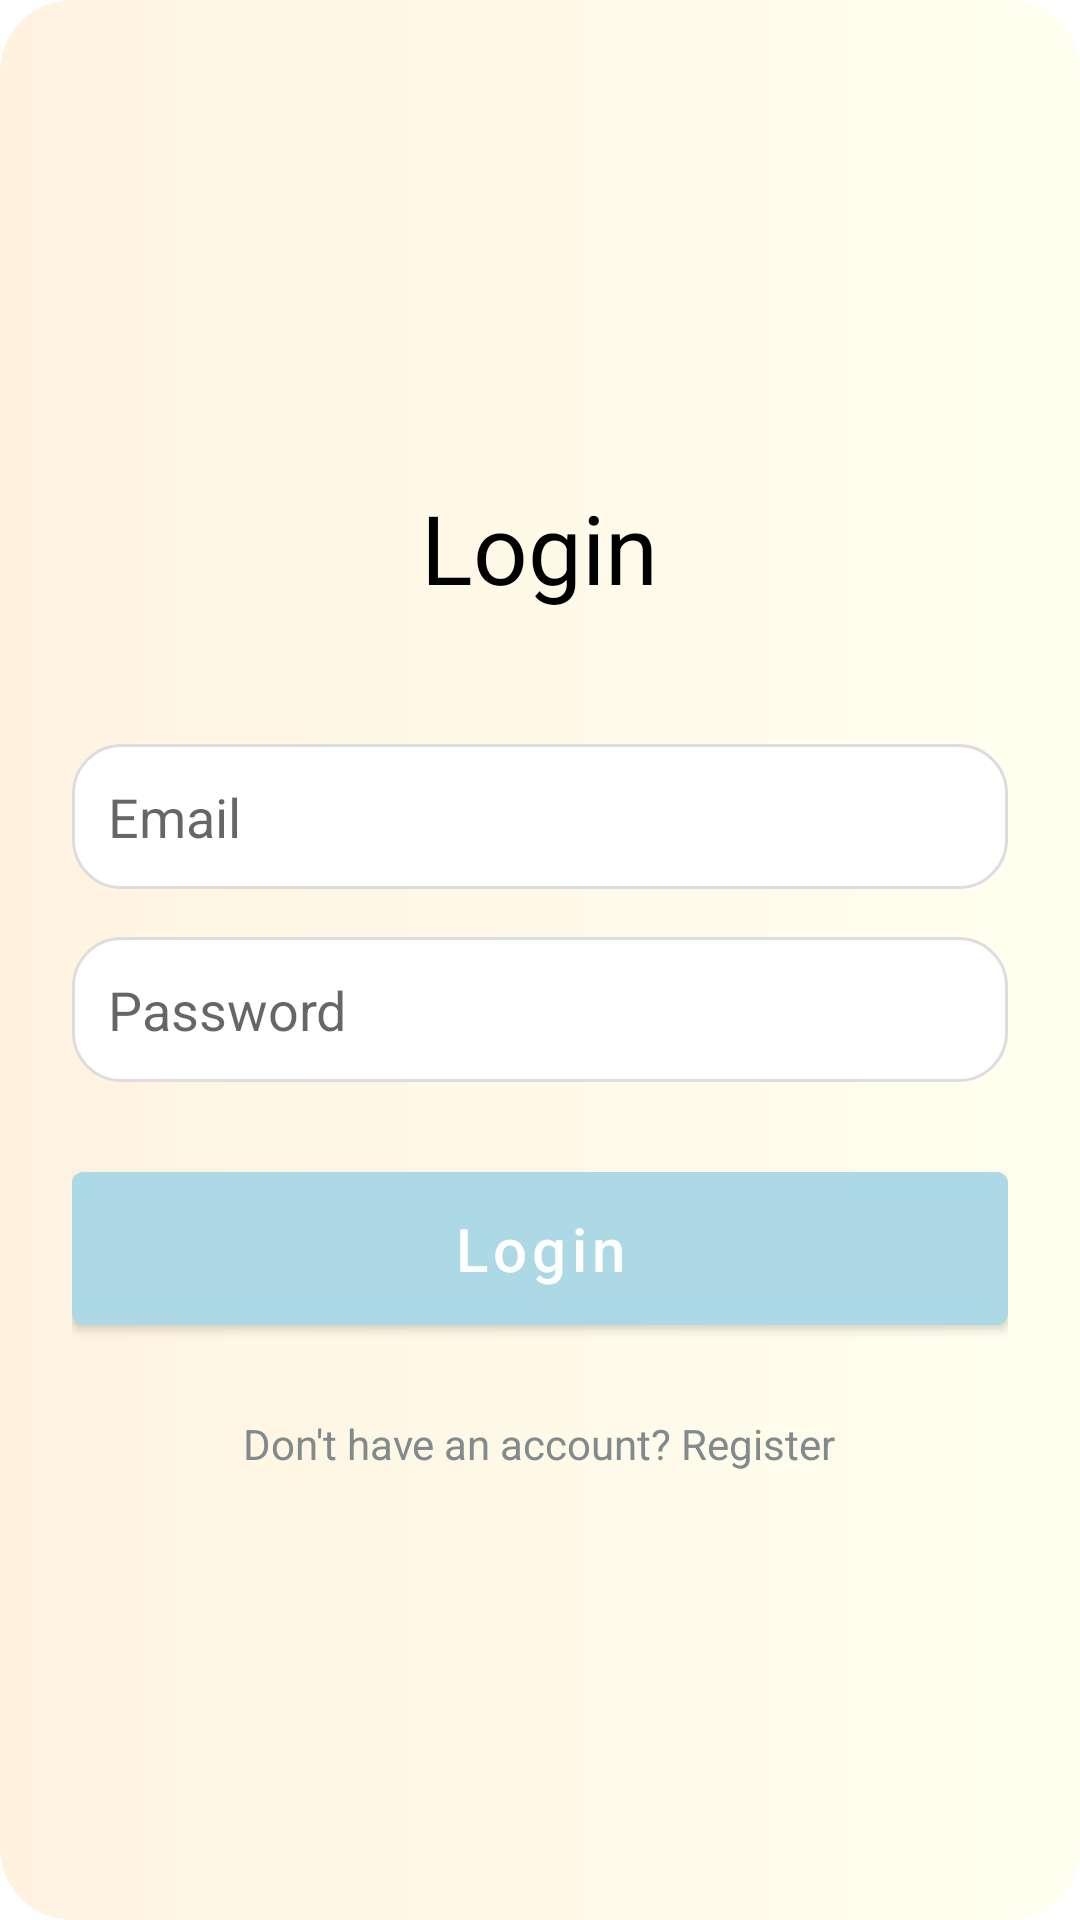

Android layout source for this screen:
<!-- AndroidManifest.xml: application theme Theme.Hunarbazar7 -->
<!-- res/layout/activity_login.xml -->
<?xml version="1.0" encoding="utf-8"?>
<LinearLayout
    xmlns:android="http://schemas.android.com/apk/res/android"
    xmlns:tools="http://schemas.android.com/tools"
    android:id="@+id/login_layout"
    android:layout_width="match_parent"
    android:layout_height="match_parent"
    android:padding="24dp"
    android:orientation="vertical"
    android:gravity="center"
    tools:context=".activities.LoginActivity"
    android:background="@drawable/rounded_screen_bg">

    <TextView
        android:id="@+id/loginTitle"
        android:layout_width="wrap_content"
        android:layout_height="wrap_content"
        android:layout_gravity="center_horizontal"
        android:layout_marginBottom="32dp"
        android:elevation="4dp"
        android:fontFamily="sans-serif-thin"
        android:gravity="center"
        android:padding="12dp"
        android:text="Login"
        android:textColor="@color/black"
        android:textSize="32sp"
        android:textStyle="bold" />

    <EditText
        android:id="@+id/email"
        android:layout_width="match_parent"
        android:layout_height="wrap_content"
        android:layout_marginBottom="16dp"
        android:hint="Email"
        android:inputType="textEmailAddress"
        android:background="@drawable/rounded_white_box"
        android:padding="12dp" />

    <EditText
        android:id="@+id/password"
        android:layout_width="match_parent"
        android:layout_height="wrap_content"
        android:hint="Password"
        android:inputType="textPassword"
        android:padding="12dp"
        android:background="@drawable/rounded_white_box"
        android:layout_marginBottom="24dp"/>

    <Button
        android:id="@+id/loginBtn"
        android:layout_width="match_parent"
        android:layout_height="wrap_content"
        android:backgroundTint="@color/blue"
        android:padding="12dp"
        android:text="Login"
        android:textAllCaps="false"
        android:textColor="@color/white"
        android:textSize="20sp" />

    <TextView
        android:id="@+id/goToRegister"
        android:layout_width="wrap_content"
        android:layout_height="wrap_content"
        android:text="Don't have an account? Register"
        android:textColor="@color/background"
        android:layout_marginTop="24dp"
        android:layout_gravity="center_horizontal"
        android:textSize="14sp" />
</LinearLayout>
<!-- resources referenced by this layout -->
<resources>
  <color name="background">#818A8C</color>
  <color name="black">#FF000000</color>
  <color name="blue">#add8e6</color>
  <color name="white">#FFFFFFFF</color>
  <!-- drawable rounded_screen_bg (drawable) -->
  <shape xmlns:android="http://schemas.android.com/apk/res/android">
      <gradient
  
          android:startColor="#FFF3E0"
          android:endColor="@color/ivory"/>
      <corners android:radius="24dp"/>
  </shape>
  <!-- drawable rounded_white_box (drawable) -->
  <shape xmlns:android="http://schemas.android.com/apk/res/android">
      <solid android:color="@android:color/white"/>
      <corners android:radius="16dp"/>
      <padding android:left="12dp" android:top="12dp" android:right="12dp" android:bottom="12dp"/>
      <stroke android:color="#DDDDDD" android:width="1dp"/>
  </shape>
  <style name="Theme.Hunarbazar7" parent="Base.Theme.Hunarbazar7" />
  <color name="ivory">#fffff0</color>
  <style name="Base.Theme.Hunarbazar7" parent="Theme.MaterialComponents.DayNight.NoActionBar">
          <item name="colorPrimary">@color/blue</item>
          <item name="colorPrimaryVariant">@color/blue</item>
          <item name="colorOnPrimary">@color/white</item>
  
          <item name="android:statusBarColor">@color/blue</item>
          <item name="android:windowLightStatusBar">true</item>
  
      </style>
</resources>
